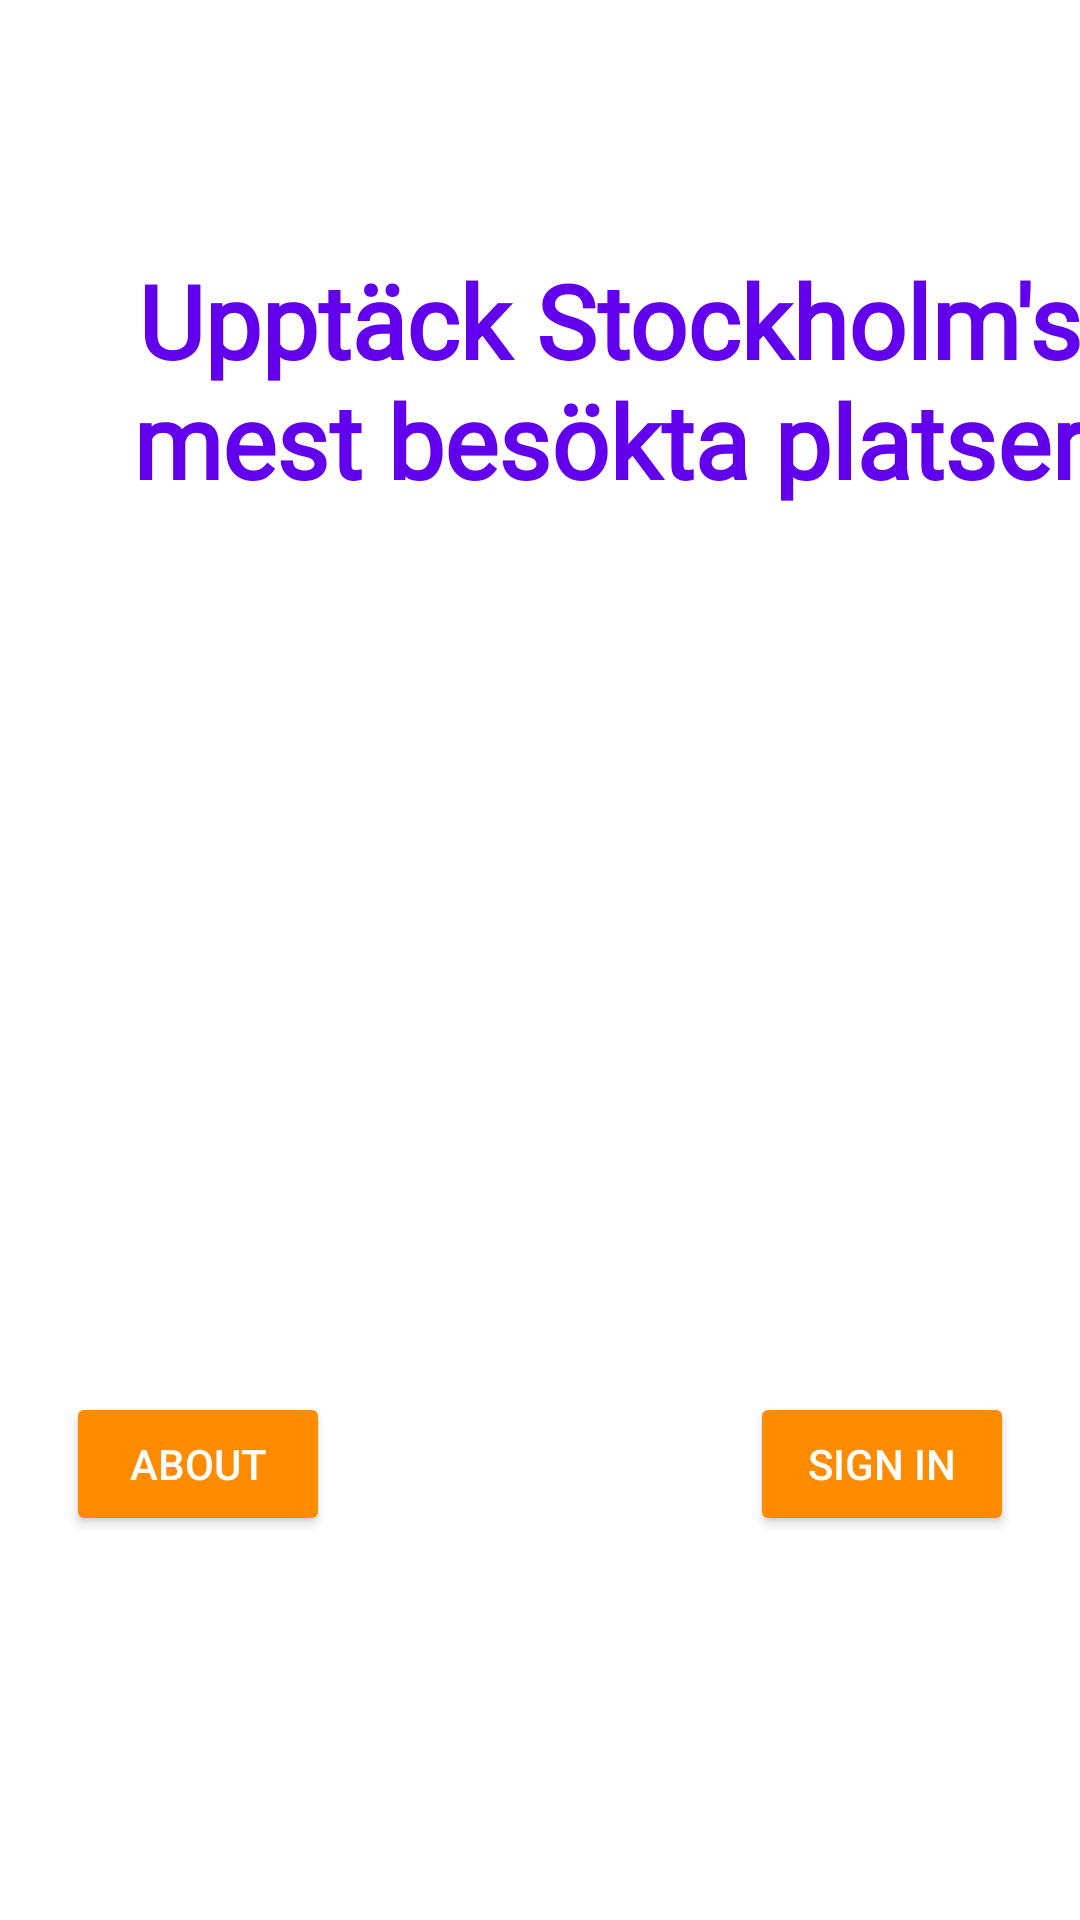

Here is an Android app screen rendered from its layout file. Give the layout XML and the strings, colors and styles it references.
<!-- AndroidManifest.xml: application theme Theme.Labb_1 -->
<!-- res/layout/activity_main.xml -->
<?xml version="1.0" encoding="utf-8"?>
<androidx.constraintlayout.widget.ConstraintLayout xmlns:android="http://schemas.android.com/apk/res/android"
    xmlns:app="http://schemas.android.com/apk/res-auto"
    xmlns:tools="http://schemas.android.com/tools"
    android:layout_width="match_parent"
    android:layout_height="match_parent"
    tools:context=".MainActivity">

    <Button
        android:id="@+id/btn_about"
        android:layout_width="wrap_content"
        android:layout_height="wrap_content"
        android:layout_marginStart="250dp"
        android:layout_marginTop="32dp"
        android:layout_marginEnd="70dp"
        android:backgroundTint="@color/orange_700"
        android:text="@string/btn_about"
        android:textColor="@color/white"
        android:textColorHighlight="@color/white"
        app:cornerRadius="10sp"
        app:layout_constraintEnd_toStartOf="@+id/btn_signIn"
        app:layout_constraintStart_toStartOf="parent"
        app:layout_constraintTop_toBottomOf="@+id/imageView" />

    <Button
        android:id="@+id/btn_signIn"
        android:layout_width="wrap_content"
        android:layout_height="wrap_content"
        android:layout_marginStart="70dp"
        android:layout_marginTop="32dp"
        android:layout_marginEnd="250dp"
        android:backgroundTint="@color/orange_700"
        android:text="@string/btn_login"
        android:textColor="@color/white"
        app:cornerRadius="10sp"
        app:layout_constraintEnd_toEndOf="parent"
        app:layout_constraintStart_toEndOf="@+id/btn_about"
        app:layout_constraintTop_toBottomOf="@+id/imageView" />

    <TextView
        android:id="@+id/tv_header"
        android:layout_width="350dp"
        android:layout_height="136dp"
        android:layout_marginStart="28dp"
        android:layout_marginTop="84dp"
        android:fontFamily="@font/give_you_glory"
        android:text="@string/tv_welcome"
        android:textAlignment="center"
        android:textStyle="bold"
        android:textColor="@color/purple_500"
        android:textSize="34sp"
        app:layout_constraintStart_toStartOf="parent"
        app:layout_constraintTop_toTopOf="parent"
        tools:ignore="TextSizeCheck" />

    <ImageView
        android:id="@+id/imageView"
        android:layout_width="347dp"
        android:layout_height="192dp"
        android:layout_marginTop="20dp"
        android:layout_marginBottom="31dp"
        app:layout_constraintBottom_toTopOf="@+id/btn_about"
        app:layout_constraintCircleRadius="10dp"
        app:layout_constraintEnd_toEndOf="parent"
        app:layout_constraintStart_toStartOf="parent"
        app:layout_constraintTop_toBottomOf="@+id/tv_header"
        app:layout_constraintVertical_chainStyle="spread"
        app:srcCompat="@drawable/main" />
</androidx.constraintlayout.widget.ConstraintLayout>
<!-- resources referenced by this layout -->
<resources>
  <color name="orange_700">#FF8C00</color>
  <color name="purple_500">#FF6200EE</color>
  <color name="white">#FFFFFFFF</color>
  <string name="btn_about">About</string>
  <string name="btn_login">Sign In</string>
  <string name="tv_welcome">Upptäck Stockholm\'s mest besökta platser</string>
  <style name="Theme.Labb_1" parent="Theme.MaterialComponents.DayNight.NoActionBar">
          
          <item name="colorPrimary">@color/purple_500</item>
          <item name="colorPrimaryVariant">@color/orange_700</item>
          <item name="colorOnPrimary">@color/white</item>
          
          <item name="colorSecondary">@color/teal_200</item>
          <item name="colorSecondaryVariant">@color/teal_700</item>
          <item name="colorOnSecondary">@color/black</item>
          
          <item name="android:statusBarColor">?attr/colorPrimaryVariant</item>
          
      </style>
  <color name="teal_200">#FF03DAC5</color>
  <color name="teal_700">#FF018786</color>
  <color name="black">#FF000000</color>
</resources>
